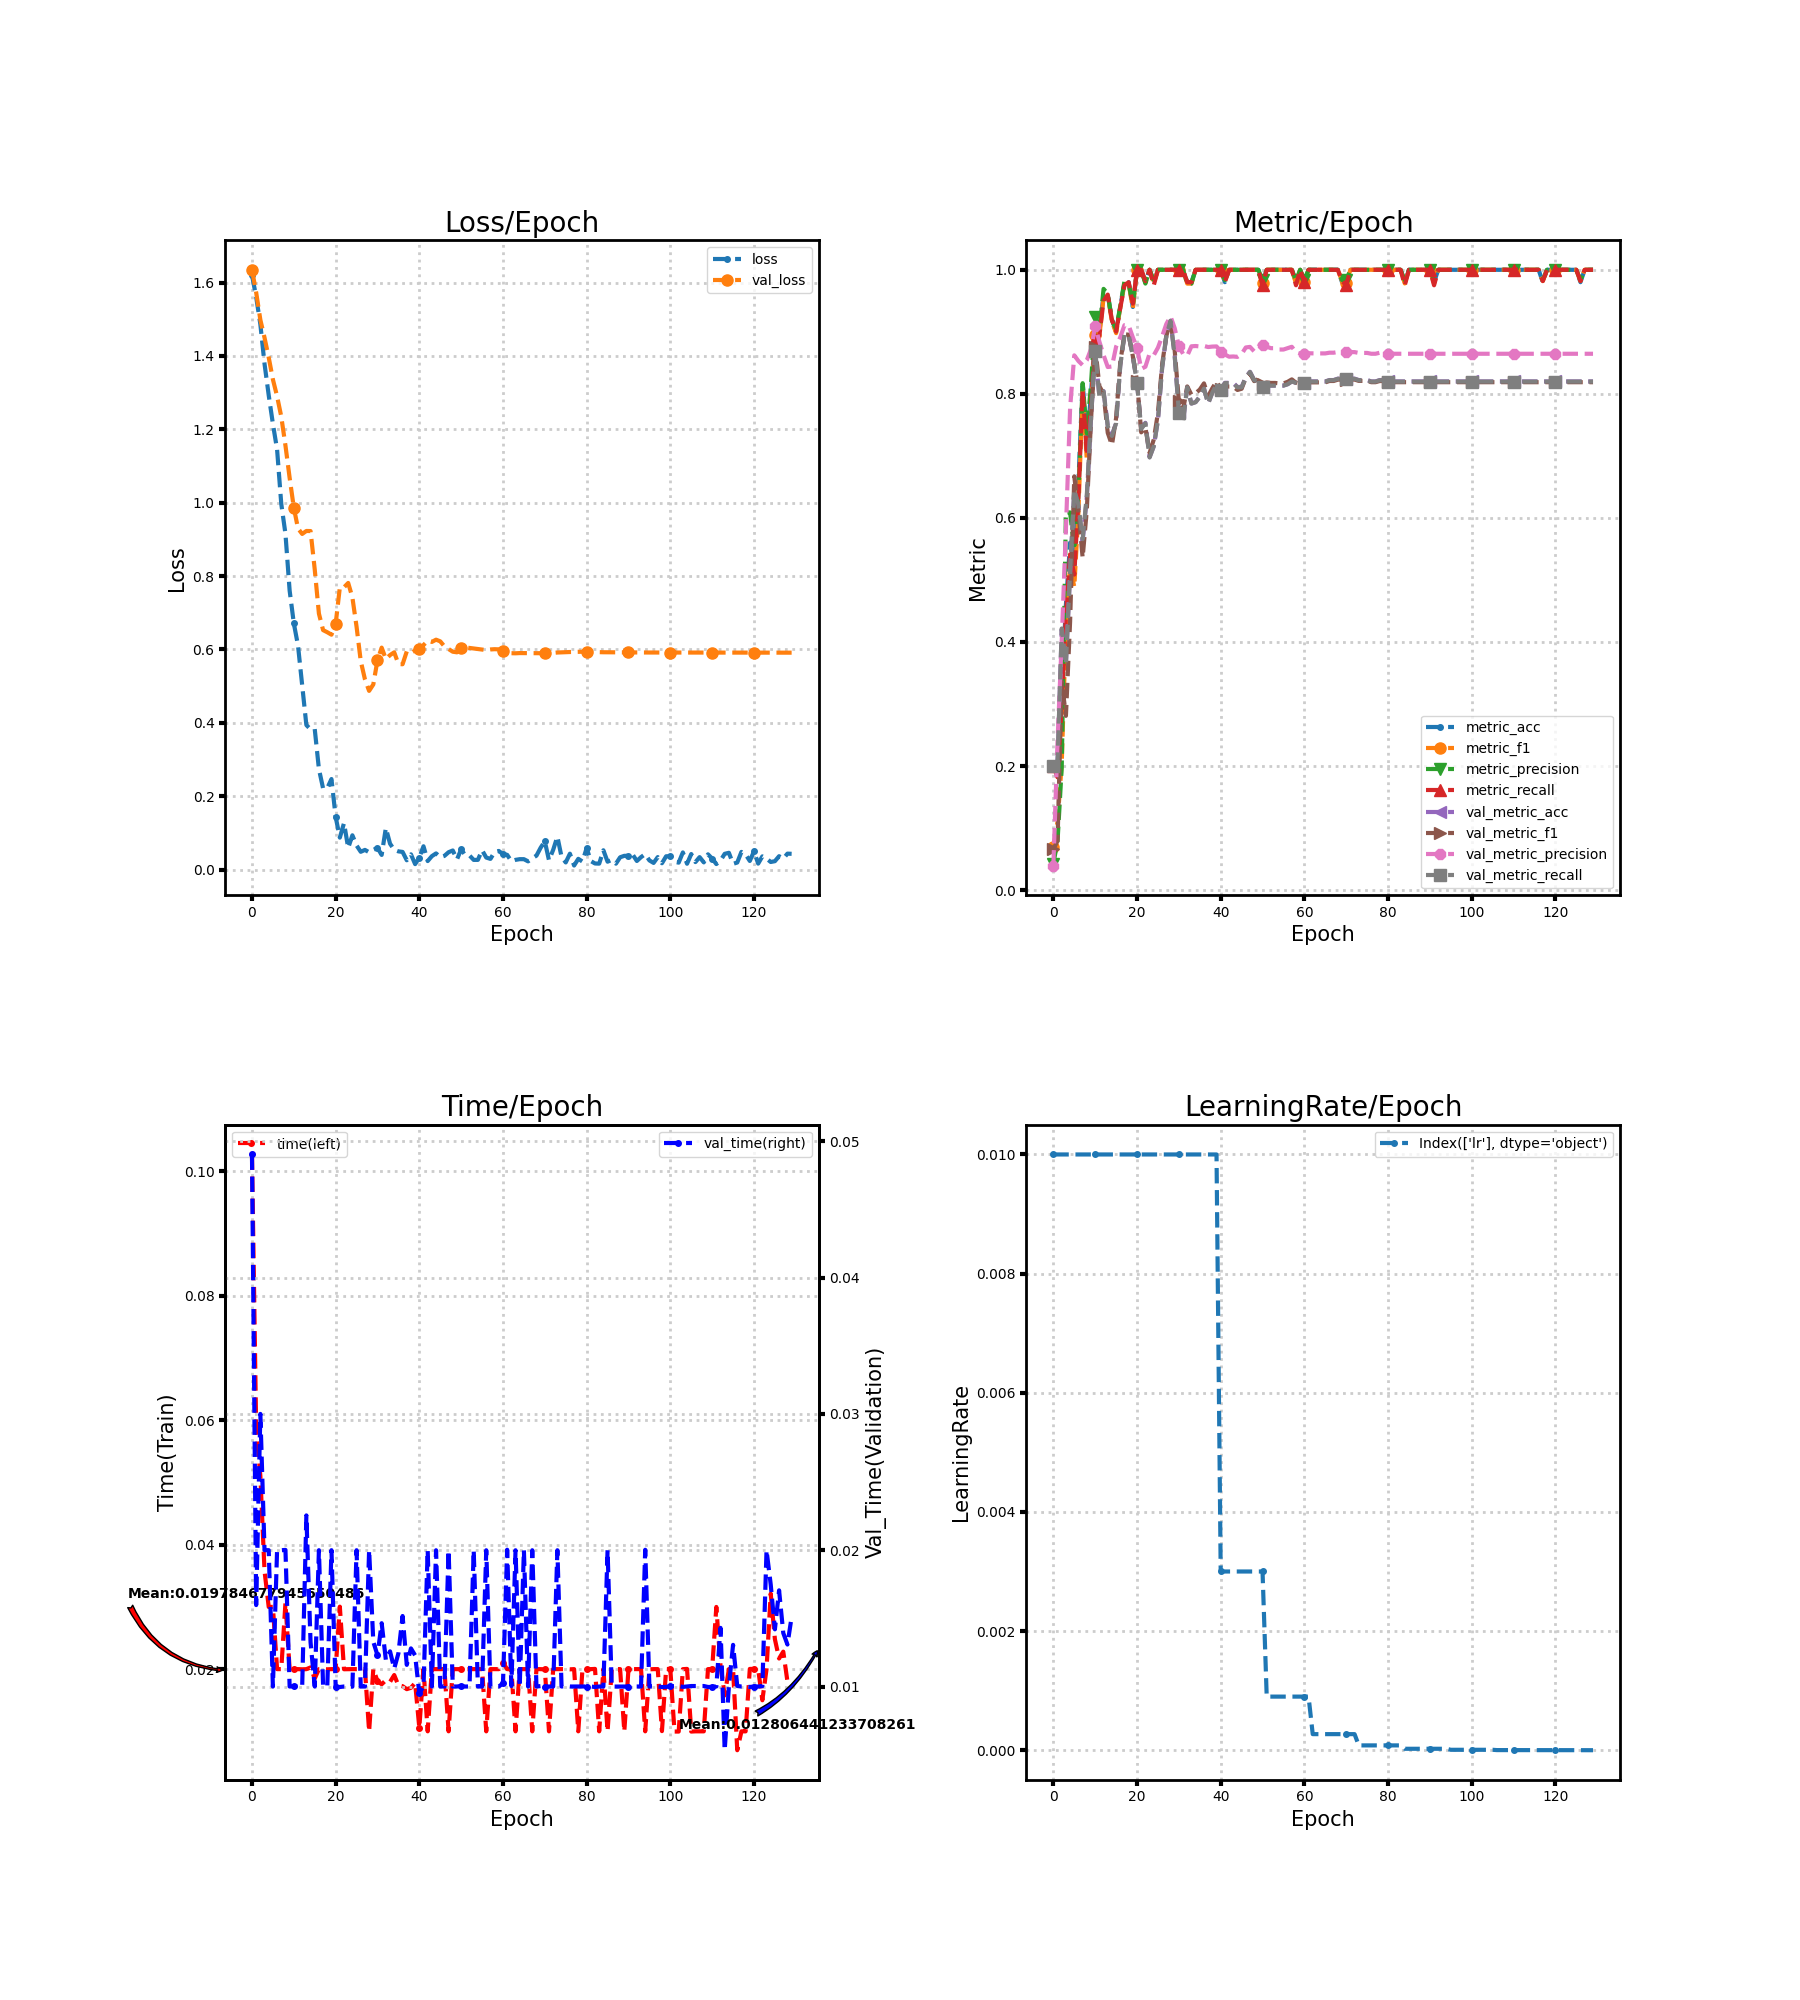

The data file committed next to this chart (first rows):
loss, metric_acc, metric_f1, metric_precision, metric_recall, time, lr, val_loss, val_metric_acc, val_metric_f1, val_metric_precision, val_metric_recall, val_time
1.62, 0.2, 0.07018, 0.04255, 0.2, 0.1027, 0.01, 1.635, 0.1978, 0.06605, 0.03956, 0.2, 0.04904
1.561, 0.2, 0.11, 0.07885, 0.1818, 0.05888, 0.01, 1.573, 0.2044, 0.07932, 0.2398, 0.2067, 0.01598
1.486, 0.32, 0.2039, 0.1979, 0.3, 0.05103, 0.01, 1.498, 0.42, 0.3362, 0.4026, 0.4217, 0.03
1.378, 0.46, 0.4227, 0.6088, 0.4432, 0.03577, 0.01, 1.45, 0.3644, 0.2809, 0.5815, 0.3646, 0.02001
1.293, 0.56, 0.5231, 0.6088, 0.5414, 0.02999, 0.01, 1.396, 0.5111, 0.4327, 0.777, 0.5131, 0.02
1.215, 0.52, 0.4885, 0.5485, 0.5086, 0.03, 0.01, 1.336, 0.6444, 0.667, 0.8621, 0.6454, 0.009997
1.145, 0.66, 0.6103, 0.6406, 0.6323, 0.02, 0.01, 1.29, 0.6178, 0.609, 0.8529, 0.6205, 0.02
0.9968, 0.82, 0.8055, 0.8172, 0.8055, 0.02, 0.01, 1.235, 0.5622, 0.5359, 0.8462, 0.5658, 0.02
0.9151, 0.72, 0.6923, 0.7362, 0.7009, 0.03062, 0.01, 1.156, 0.6333, 0.6134, 0.8544, 0.6369, 0.02002
0.7604, 0.8, 0.7778, 0.8157, 0.7786, 0.02, 0.01, 1.068, 0.76, 0.7579, 0.8722, 0.7626, 0.009999
0.6712, 0.9, 0.8948, 0.9247, 0.8886, 0.02, 0.01, 0.9864, 0.8689, 0.8759, 0.9091, 0.8696, 0.01002
0.6107, 0.9, 0.894, 0.9014, 0.8936, 0.02, 0.01, 0.9296, 0.7956, 0.8124, 0.8842, 0.7961, 0.01003
0.501, 0.96, 0.9548, 0.9692, 0.95, 0.01997, 0.01, 0.9147, 0.8044, 0.8001, 0.8625, 0.8039, 0.009998
0.3938, 0.96, 0.9573, 0.9611, 0.96, 0.02, 0.01, 0.9228, 0.7489, 0.7371, 0.8432, 0.7479, 0.02256
0.3822, 0.92, 0.9169, 0.9189, 0.9186, 0.02027, 0.01, 0.9226, 0.7333, 0.7175, 0.8441, 0.7322, 0.01325
0.383, 0.9, 0.8978, 0.904, 0.9005, 0.01848, 0.01, 0.8181, 0.7533, 0.7611, 0.8761, 0.7528, 0.01
0.274, 0.94, 0.9394, 0.9417, 0.9386, 0.02, 0.01, 0.6976, 0.8467, 0.8515, 0.8914, 0.8462, 0.02
0.2211, 0.98, 0.9771, 0.9818, 0.975, 0.02, 0.01, 0.6526, 0.8956, 0.8961, 0.9108, 0.8953, 0.01004
0.2219, 0.98, 0.9777, 0.9778, 0.98, 0.01997, 0.01, 0.6468, 0.8956, 0.8953, 0.9104, 0.8955, 0.009998
0.2468, 0.94, 0.9375, 0.9433, 0.9455, 0.02, 0.01, 0.6401, 0.86, 0.8605, 0.8911, 0.8597, 0.02
0.1437, 1.0, 1.0, 1.0, 1.0, 0.01999, 0.01, 0.6695, 0.8178, 0.8215, 0.874, 0.8172, 0.01
0.08698, 1.0, 1.0, 1.0, 1.0, 0.03004, 0.01, 0.7688, 0.7444, 0.7379, 0.8402, 0.7434, 0.009964
0.1268, 0.98, 0.9787, 0.9778, 0.9818, 0.01998, 0.01, 0.7693, 0.7533, 0.7459, 0.8437, 0.7526, 0.01
0.05889, 1.0, 1.0, 1.0, 1.0, 0.02, 0.01, 0.7811, 0.6978, 0.7046, 0.8648, 0.6975, 0.01
0.09339, 0.98, 0.978, 0.9833, 0.975, 0.02, 0.01, 0.7417, 0.7156, 0.7263, 0.8623, 0.7154, 0.009993
0.06567, 1.0, 1.0, 1.0, 1.0, 0.02, 0.01, 0.6619, 0.7578, 0.7696, 0.8744, 0.7579, 0.02
0.04842, 1.0, 1.0, 1.0, 1.0, 0.02, 0.01, 0.5682, 0.8422, 0.8476, 0.8927, 0.8423, 0.009997
0.05358, 1.0, 1.0, 1.0, 1.0, 0.02, 0.01, 0.5186, 0.8933, 0.8932, 0.9125, 0.8934, 0.01
0.0471, 1.0, 1.0, 1.0, 1.0, 0.009998, 0.01, 0.487, 0.9178, 0.9173, 0.925, 0.9177, 0.02
0.05363, 1.0, 1.0, 1.0, 1.0, 0.02, 0.01, 0.5045, 0.8622, 0.87, 0.9059, 0.8616, 0.01328
0.05905, 1.0, 1.0, 1.0, 1.0, 0.01808, 0.01, 0.5708, 0.7711, 0.7888, 0.8768, 0.7698, 0.0123
0.03985, 1.0, 1.0, 1.0, 1.0, 0.01757, 0.01, 0.6049, 0.7578, 0.7739, 0.8644, 0.7565, 0.01465
0.1133, 0.98, 0.9777, 0.9778, 0.98, 0.0182, 0.01, 0.5738, 0.8111, 0.8119, 0.8613, 0.8106, 0.01196
0.07063, 0.98, 0.9777, 0.9778, 0.98, 0.01795, 0.01, 0.5845, 0.7844, 0.7986, 0.8767, 0.7843, 0.01258
0.05368, 1.0, 1.0, 1.0, 1.0, 0.01905, 0.01, 0.5921, 0.7867, 0.801, 0.8771, 0.7866, 0.01132
0.04959, 1.0, 1.0, 1.0, 1.0, 0.01738, 0.01, 0.5603, 0.7956, 0.8069, 0.8764, 0.7953, 0.01243
0.04804, 1.0, 1.0, 1.0, 1.0, 0.01726, 0.01, 0.5596, 0.8089, 0.8169, 0.8772, 0.8085, 0.01517
0.02535, 1.0, 1.0, 1.0, 1.0, 0.01678, 0.01, 0.5945, 0.7844, 0.7962, 0.8755, 0.7842, 0.01159
0.04146, 1.0, 1.0, 1.0, 1.0, 0.017, 0.01, 0.5902, 0.8022, 0.809, 0.8762, 0.8019, 0.0128
0.0148, 1.0, 1.0, 1.0, 1.0, 0.01777, 0.01, 0.597, 0.8156, 0.8199, 0.8765, 0.8152, 0.01228
0.03266, 1.0, 1.0, 1.0, 1.0, 0.01057, 0.003, 0.6011, 0.8067, 0.8085, 0.8682, 0.8063, 0.00951
0.06351, 0.98, 0.9808, 0.9833, 0.98, 0.02, 0.003, 0.6118, 0.8178, 0.8136, 0.8634, 0.8173, 0.009994
0.02318, 1.0, 1.0, 1.0, 1.0, 0.01, 0.003, 0.6235, 0.8178, 0.8117, 0.8599, 0.8172, 0.02
0.03651, 1.0, 1.0, 1.0, 1.0, 0.02, 0.003, 0.6205, 0.8178, 0.8116, 0.8603, 0.8173, 0.01
0.04405, 1.0, 1.0, 1.0, 1.0, 0.02, 0.003, 0.6265, 0.8111, 0.8063, 0.8596, 0.8105, 0.02
0.03351, 1.0, 1.0, 1.0, 1.0, 0.02, 0.003, 0.622, 0.8111, 0.8082, 0.8641, 0.8104, 0.01
0.03729, 1.0, 1.0, 1.0, 1.0, 0.02001, 0.003, 0.6083, 0.8267, 0.8258, 0.8748, 0.8261, 0.01
0.04728, 1.0, 1.0, 1.0, 1.0, 0.01, 0.003, 0.6011, 0.8356, 0.833, 0.8757, 0.8352, 0.01999
0.05198, 1.0, 1.0, 1.0, 1.0, 0.02, 0.003, 0.5937, 0.8222, 0.8205, 0.8685, 0.8221, 0.009999
0.0275, 1.0, 1.0, 1.0, 1.0, 0.02, 0.003, 0.5921, 0.82, 0.824, 0.8766, 0.82, 0.01
0.05517, 0.98, 0.978, 0.9833, 0.975, 0.02, 0.003, 0.6034, 0.8111, 0.8164, 0.8783, 0.8111, 0.01004
0.03856, 1.0, 1.0, 1.0, 1.0, 0.01997, 0.0009, 0.6055, 0.8133, 0.8184, 0.876, 0.8133, 0.009999
0.03842, 1.0, 1.0, 1.0, 1.0, 0.02, 0.0009, 0.604, 0.8133, 0.8176, 0.8736, 0.8133, 0.01
0.02631, 1.0, 1.0, 1.0, 1.0, 0.02, 0.0009, 0.6023, 0.8133, 0.8176, 0.8736, 0.8133, 0.02
0.02637, 1.0, 1.0, 1.0, 1.0, 0.02, 0.0009, 0.6008, 0.8133, 0.8169, 0.8714, 0.8133, 0.01
0.05274, 1.0, 1.0, 1.0, 1.0, 0.02, 0.0009, 0.5994, 0.8133, 0.8169, 0.8714, 0.8133, 0.01
0.03271, 1.0, 1.0, 1.0, 1.0, 0.009999, 0.0009, 0.5981, 0.8156, 0.8194, 0.8736, 0.8155, 0.02
0.02904, 1.0, 1.0, 1.0, 1.0, 0.02, 0.0009, 0.5999, 0.82, 0.8233, 0.8759, 0.8199, 0.009997
0.04803, 0.98, 0.978, 0.9833, 0.975, 0.02, 0.0009, 0.6006, 0.8178, 0.8179, 0.8669, 0.8177, 0.01
0.05068, 1.0, 1.0, 1.0, 1.0, 0.02, 0.0009, 0.6002, 0.8156, 0.8156, 0.8648, 0.8154, 0.01
... 70 more rows
